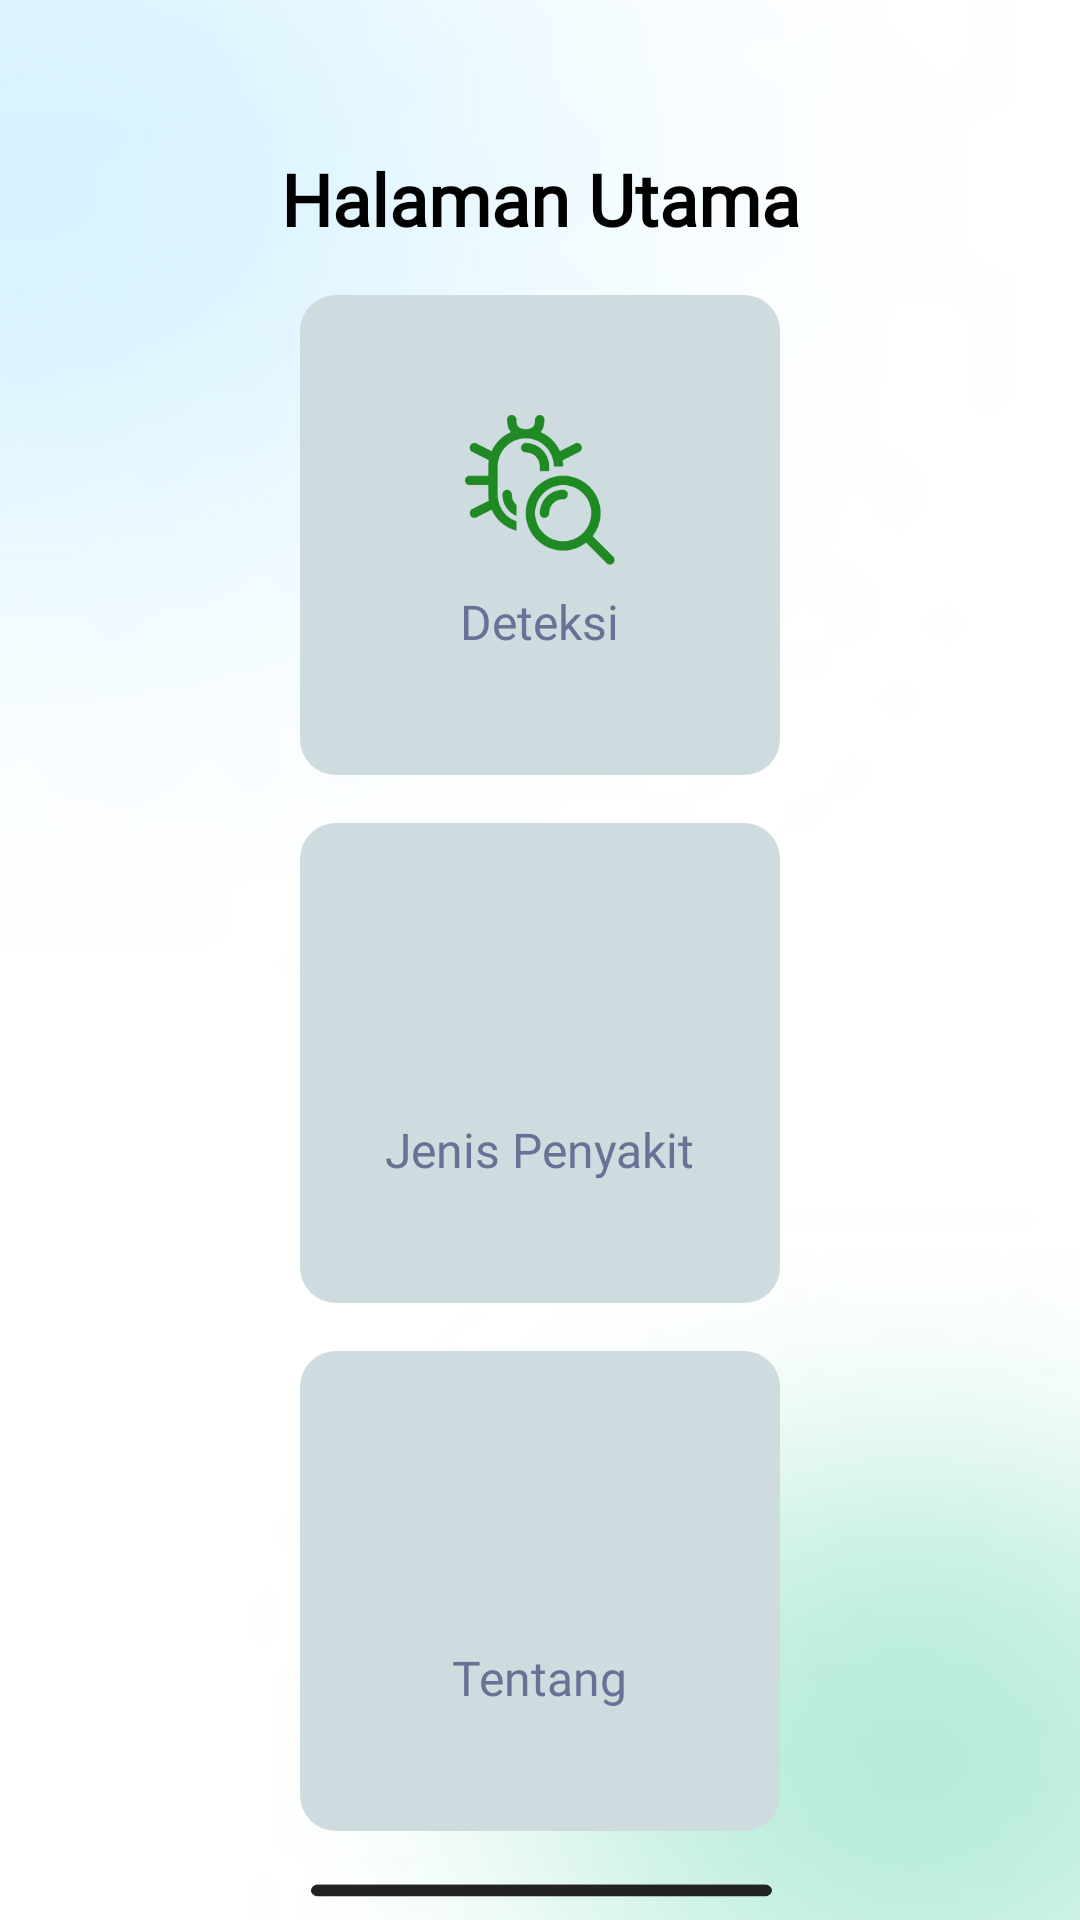

Android layout source for this screen:
<!-- AndroidManifest.xml: application theme Theme.Sispak_kel_9 -->
<!-- res/layout/activity_main.xml -->
<?xml version="1.0" encoding="utf-8"?>

<androidx.constraintlayout.widget.ConstraintLayout
    xmlns:android="http://schemas.android.com/apk/res/android"
    xmlns:app="http://schemas.android.com/apk/res-auto"
    xmlns:tools="http://schemas.android.com/tools"
    android:layout_width="match_parent"
    android:layout_height="match_parent"
    tools:context=".MainActivity"
    android:background="@drawable/screen"
    android:orientation="vertical"
    android:layout_gravity="center_vertical">

    
    <TextView
        android:id="@+id/texthome"
        android:layout_width="wrap_content"
        android:layout_height="wrap_content"
        android:fontFamily="@font/fenixregular"
        android:layout_marginTop="50dp"
        android:text="Halaman Utama"
        android:textAlignment="center"
        android:textColor="@color/black"
        android:textSize="24sp"
        android:textStyle="bold"
        app:layout_constraintTop_toTopOf="parent"
        app:layout_constraintStart_toStartOf="parent"
        app:layout_constraintEnd_toEndOf="parent" />

    
    <LinearLayout
        android:id="@+id/linearLayout3"
        android:layout_width="0dp"
        android:layout_height="0dp"
        android:orientation="vertical"
        android:layout_marginTop="50dp"
        android:gravity="center_horizontal"
        app:layout_constraintBottom_toBottomOf="parent"
        app:layout_constraintEnd_toEndOf="parent"
        app:layout_constraintHeight_percent="0.9"
        app:layout_constraintStart_toStartOf="parent"
        app:layout_constraintTop_toBottomOf="@id/texthome">

        

        
        <LinearLayout
            android:layout_width="160dp"
            android:layout_height="160dp"
            android:layout_marginBottom="16dp"
            android:background="@drawable/buttonhome"
            android:gravity="center"
            android:onClick="deteksi"
            android:orientation="vertical"
            android:padding="8dp">

            <ImageView
                android:layout_width="50dp"
                android:layout_height="50dp"
                android:layout_gravity="center"
                android:src="@drawable/path18" />

            <TextView
                android:layout_width="wrap_content"
                android:layout_height="wrap_content"
                android:layout_gravity="center"
                android:fontFamily="@font/fenixregular"
                android:paddingTop="8dp"
                android:text="Deteksi"
                android:textColor="#677294"
                android:textSize="16sp" />
        </LinearLayout>

        <LinearLayout
            android:layout_width="160dp"
            android:layout_height="160dp"
            android:orientation="vertical"
            android:gravity="center"
            android:onClick="daftar_penyakit"
            android:layout_marginBottom="16dp"
            android:background="@drawable/buttonhome"
            android:padding="8dp">

            <ImageView
                android:layout_width="50dp"
                android:layout_height="50dp"
                android:src="@drawable/path19"
                android:layout_gravity="center" />

            <TextView
                android:layout_width="wrap_content"
                android:layout_height="wrap_content"
                android:text="Jenis Penyakit"
                android:textColor="#677294"
                android:textSize="16sp"
                android:fontFamily="@font/fenixregular"
                android:layout_gravity="center"
                android:paddingTop="8dp" />
        </LinearLayout>

        
        <LinearLayout
            android:layout_width="160dp"
            android:layout_height="160dp"
            android:orientation="vertical"
            android:gravity="center"
            android:onClick="tentang"
            android:background="@drawable/buttonhome"
            android:padding="8dp">

            <ImageView
                android:layout_width="50dp"
                android:layout_height="50dp"
                android:src="@drawable/path20"
                android:layout_gravity="center" />

            <TextView
                android:layout_width="wrap_content"
                android:layout_height="wrap_content"
                android:text="Tentang"
                android:textColor="#677294"
                android:textSize="16sp"
                android:fontFamily="@font/fenixregular"
                android:layout_gravity="center"
                android:paddingTop="8dp" />
        </LinearLayout>

    </LinearLayout>

</androidx.constraintlayout.widget.ConstraintLayout>
<!-- resources referenced by this layout -->
<resources>
  <color name="black">#FF000000</color>
  <!-- drawable buttonhome (drawable) -->
  <selector xmlns:android="http://schemas.android.com/apk/res/android">
      
      <item android:state_enabled="true">
          <shape android:shape="rectangle">
              <solid android:color="#CEDCE0" /> 
              <corners android:radius="12dp" /> 
  
              <padding
                  android:bottom="10dp"
                  android:left="10dp"
                  android:right="10dp"
                  android:top="10dp" />
          </shape>
      </item>
  
      
      <item android:state_pressed="true">
          <shape android:shape="rectangle">
              <solid android:color="#E0E0E0" /> 
              <corners android:radius="12dp" />
              <stroke android:width="2dp" android:color="#388E3C" /> 
          </shape>
      </item>
  
      
      <item android:state_enabled="false">
          <shape android:shape="rectangle">
              <solid android:color="#F0F0F0" /> 
              <corners android:radius="12dp" />
              <stroke android:width="2dp" android:color="#BDBDBD" /> 
          </shape>
      </item>
  </selector>
  <!-- drawable path18: png bitmap (drawable, 7645 bytes) -->
  <!-- drawable screen: jpg bitmap (drawable, 229170 bytes) -->
  <style name="Theme.Sispak_kel_9" parent="Theme.AppCompat.DayNight.NoActionBar">
          
          <item name="colorPrimary">@color/purple_500</item>
          <item name="colorPrimaryVariant">@color/purple_700</item>
          <item name="colorOnPrimary">@color/white</item>
          
          <item name="colorSecondary">@color/teal_200</item>
          <item name="colorSecondaryVariant">@color/teal_700</item>
          <item name="colorOnSecondary">@color/black</item>
          
          <item name="android:statusBarColor">?attr/colorPrimaryVariant</item>
          <item name="windowActionBar">false</item>
          <item name="android:windowNoTitle">true</item>
          <item name="android:windowFullscreen">true</item>
          
      </style>
  <color name="purple_500">#FF6200EE</color>
  <color name="purple_700">#FF3700B3</color>
  <color name="white">#FFFFFFFF</color>
  <color name="teal_200">#FF03DAC5</color>
  <color name="teal_700">#FF018786</color>
</resources>
